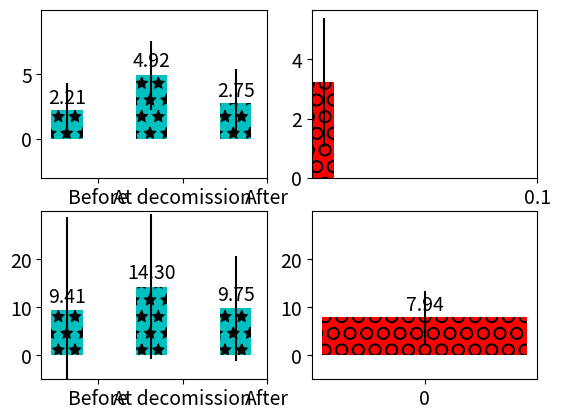

Here is the Python script that generated this plot: (Note: this script raises an exception after producing the figure.)
#!/usr/bin/env python
# a bar plot with errorbars
import matplotlib
import numpy as np
import matplotlib.pyplot as plt
from matplotlib.patches import Ellipse, Polygon
from pylab import *


width = 0.37       # the width of the bars

font = {'family' : 'sans-serif',
		'variant' : 'normal',
        'weight' : 'light',
        'size'   : 14}

matplotlib.rc('font', **font)

# plot with various axes scales
plt.figure(1)
fig = gcf()
# tried to have a single y label but did not work
#fig,axes = plt.subplots(sharey=True)


def plot_bars_del_WEAK(DeletionMeans, DeletionStd):

	ind = np.arange(N)  # the x locations for the groups
	#width = 0.3       # the width of the bars

	#ax = plt.subplot(322)
	ax = plt.subplot2grid((2,2),(1, 0))
	rects1 = ax.bar(ind, DeletionMeans, width, color='c', hatch='*', yerr=DeletionStd, label = 'Decomission')


	# add some text for labels, title and axes ticks
	#ax.set_ylabel('Avg SR')
	
	#ax.set_title('Sum including weak contacts')
	ax.set_xticks(ind + width)
	ax.set_xticklabels(('Before', 'At decomission', 'After'))

	ax.set_ylim([-5, 30])
	ax.set_yticks((0,10,20))

	#plt.legend(frameon=False)

	def autolabel(rects):
	    # attach some text labels
	    for rect in rects:
	        height = rect.get_height()
	        ax.text(rect.get_x() + rect.get_width()/2., 1.05*height,
	                '%.2f' % float(height),
	                ha='center', va='bottom')

	autolabel(rects1)

	return plt

def plot_bars_del_STRONG(DeletionMeans, DeletionStd):

	ind = np.arange(N)  # the x locations for the groups
	#width = 0.3       # the width of the bars

	#ax = plt.subplot(322)
	ax = plt.subplot2grid((2,2),(0, 0))
	rects1 = ax.bar(ind, DeletionMeans, width, color='c', hatch='*', yerr=DeletionStd, label = 'Decomission')

	#fig.suptitle('Sum including weak contacts', size = 16)
	# add some text for labels, title and axes ticks
	#ax.set_ylabel('Avg SR')
	#ax.set_title('Sum of only strong contacts')
	ax.set_xticks(ind + width)
	ax.set_xticklabels(('Before', 'At decomission', 'After'))

	ax.set_ylim([-3, 10])
	ax.set_yticks((0,5))

	#plt.legend(frameon=False)

	def autolabel(rects):
	    # attach some text labels
	    for rect in rects:
	        height = rect.get_height()
	        ax.text(rect.get_x() + rect.get_width()/2., 1.05*height,
	                '%.2f' % float(height),
	                ha='center', va='bottom')

	autolabel(rects1)

	return plt

###################################################################################
# edge deletion two versions
# v4 # V22 final

N = 3

#deletionNoformationMeans = (0.072700, 0.068026, 0.022971)
#deletionNoformationStd = (0.123489, 0.140277, 0.074658)

#processed 10080 edges 
# Average SR 0.038934 and stdev 0.090531 before, at the time 0.083006, 0.157389 and after 0.038228, 0.101566 edges deletion 

#deletionMeans = (0.038934, 0.083006, 0.038228)
#deletionStd = (0.090531, 0.157389, 0.101566)

#deletionNoformationMeans = (8.480853, 8.712103, 7.560913)
#deletionNoformationStd = (34.624987, 22.163709, 13.956631)

#deletionNoformationMeans = (3.26706349206, 3.44027777778, 3.19642857143)
#deletionNoformationStd = (16.7550012229, 11.5805325803, 7.35757000995)



# TOT POP ST
#deletionNoformationMeans = (13.8643607602, 18.3369141778, 12.3431708181)
#deletionNoformationStd = (38.7856471586, 26.0985990524, 17.3296229263)

# TOT STRONG ST
deletionNoformationMeans = (2.21166332192, 4.92409396765, 2.75209538425)
deletionNoformationStd = (2.15302571598, 2.69081589719, 2.67570822571)



deletionMeans = (2.53283730159, 4.89365079365, 2.69990079365)
deletionStd = (2.32599037733, 2.66040920685, 2.63807589629)

plt1 = plot_bars_del_STRONG(deletionNoformationMeans, deletionNoformationStd)

# TOT WEAK ST DIFF
deletionNoformationMeans = (9.40538307166, 14.2992562862, 9.75056073663)
deletionNoformationStd = (19.3285344981, 15.124776683, 10.9994791456)

deletionMeans = (9.79871031746, 14.0166666667, 9.46180555556)
deletionStd = (18.0181967745, 14.2450813009, 10.5294056078)


#plt4 = plot_bars_with_stdev_4(deletionMeans, deletionStd, deletionNoformationMeans, deletionNoformationStd)
# this final, no need for 2 types of deletion
plt2 = plot_bars_del_WEAK(deletionNoformationMeans, deletionNoformationStd)

###################################################################################################
# SR of persisting edges
def plot_bars_persisting_STRONG(SRmeans, SRStd):

	ind = np.arange(N)  # the x locations for the groups

	width = 0.01
	#ax = plt.subplot(111)
	ax = plt.subplot2grid((2,2),(0, 1), colspan=2)
	rects1 = ax.bar(ind, SRmeans, width, color='r',  hatch='O', yerr=SRStd)


	# add some text for labels, title and axes ticks
	#ax.set_ylabel('Avg Rel Soc St')
	#ax.set_title('Persisting avg')

	ax.set_xticks(ind+0.1)
	ax.set_xticklabels(('Persisting avg'))

	#ax.set_ylim([-0.1, 0.35])
	#ax.set_yticks((-0.1,0.1,0.3))
	ax.set_ylim([-3, 10])
	ax.set_yticks((0,5))

	#plt.legend(loc=2,frameon=False)


	def autolabel(rects):
	    # attach some text labels
	    for rect in rects:
	        height = rect.get_height()
	        ax.text(rect.get_x() + rect.get_width()/2., 1.05*height,
	                '%.2f' % float(height),
	                ha='center', va='bottom')

	autolabel(rects1)

###################################################################################################
# SR of persisting edges
def plot_bars_persisting_WEAK(SRmeans, SRStd):

	ind = np.arange(N)  # the x locations for the groups

	width =0.01
	#ax = plt.subplot(111)
	ax = plt.subplot2grid((2,2),(1, 1), colspan=2)
	rects1 = ax.bar(ind, SRmeans, width, color='r',  hatch='O', yerr=SRStd)


	# add some text for labels, title and axes ticks
	#ax.set_ylabel('Avg Rel Soc St')
	#ax.set_title('Persisting avg')
	ax.set_xticks(ind)
	#ax.set_xticklabels(('Jun', 'Jul', 'Aug', 'Sept', 'Oct', 'Nov'))

	#ax.set_ylim([-0.1, 0.35])
	#ax.set_yticks((-0.1,0.1,0.3))
	ax.set_ylim([-5, 30])
	ax.set_yticks((0,10,20))

	#plt.legend(loc=2,frameon=False)

	def autolabel(rects):
	    # attach some text labels
	    for rect in rects:
	        height = rect.get_height()
	        ax.text(rect.get_x() + rect.get_width()/2., 1.05*height,
	                '%.2f' % float(height),
	                ha='center', va='bottom')

	autolabel(rects1)

N = 1

#SRmeans = (0.077627, 0.073275, 0.069833, 0.064159, 0.073046)
#SRStd = (0.158114, 0.160656, 0.151127, 0.149817, 0.155852)

#SRMeans = (5.904096, 5.662549, 6.104681, 5.969116,  6.033810)
#SRStd = (8.490351, 7.771688, 9.604471, 9.214502, 8.443850)

# TOT MUT ST
#SRMeans = (3.309168, 2.979519, 3.132315, 3.079974, 3.662224)
#SRStd = (1.973572, 2.118384, 2.240364, 2.206676, 2.354066)

# TOT POP ST
#SRMeans = (17.246749, 16.111183, 16.693758, 15.847529, 16.784135)
#SRStd = (18.663537, 19.904322, 19.386473, 18.003734, 18.131461)

# TOT WEAK ST DIFF
weakMeans = np.array([8.189207, 7.573472, 7.807217, 7.639467, 8.476268])
weakStd = np.array([5.162568, 5.184013, 5.780744, 5.538762, 5.839845])

wM = np.mean(weakMeans)
wS = np.mean(weakStd)

plt3 = plot_bars_persisting_WEAK(wM, wS)

# TOT MUT ST
strongMeans = (3.309168, 2.979519, 3.132315, 3.079974, 3.662224)
strongStd = (1.973572, 2.118384, 2.240364, 2.206676, 2.354066)



sM = np.mean(strongMeans)
sS = np.mean(strongStd)

plt4 = plot_bars_persisting_STRONG(sM, sS)

# TOT WEAK ST DIF
"""
Average REL ST MUTUAL CONTACTS, stdev nan, nan, at the time 5 
[20  6  5 ..., 10  7  1]
Average REL ST MUTUAL CONTACTS, stdev 8.189207, 5.162568, at the time 6 
[12  8  4 ...,  6  6  0]
Average REL ST MUTUAL CONTACTS, stdev 7.573472, 5.184013, at the time 7 
[17  8  1 ...,  0  7  6]
Average REL ST MUTUAL CONTACTS, stdev 7.807217, 5.780744, at the time 8 
[12  9  3 ...,  4  7 10]
Average REL ST MUTUAL CONTACTS, stdev 7.639467, 5.538762, at the time 9 
[17  7  5 ...,  4  6  7]
Average REL ST MUTUAL CONTACTS, stdev 8.476268, 5.839845, at the time 10 
"""
# TOT MUT ST
"""
Average REL ST MUTUAL CONTACTS, stdev nan, nan, at the time 5 
[6 2 2 ..., 6 3 0]
Average REL ST MUTUAL CONTACTS, stdev 3.309168, 1.973572, at the time 6 
[1 4 2 ..., 3 3 0]
Average REL ST MUTUAL CONTACTS, stdev 2.979519, 2.118384, at the time 7 
[7 4 0 ..., 0 3 2]
Average REL ST MUTUAL CONTACTS, stdev 3.132315, 2.240364, at the time 8 
[5 4 0 ..., 2 3 4]
Average REL ST MUTUAL CONTACTS, stdev 3.079974, 2.206676, at the time 9 
[7 3 1 ..., 2 3 3]
Average REL ST MUTUAL CONTACTS, stdev 3.662224, 2.354066, at the time 10 
"""
# TOT POP ST
"""
Average REL ST, stdev nan, nan, at the time 5 
[ 20.  34.   4. ...,  27.   9.   0.]
Average REL ST, stdev 17.246749, 18.663537, at the time 6 
[  5.  18.   2. ...,   9.  23.   0.]
Average REL ST, stdev 16.111183, 19.904322, at the time 7 
[ 25.  74.   0. ...,   0.  37.  12.]
Average REL ST, stdev 16.693758, 19.386473, at the time 8 
[ 19.  76.   1. ...,   9.  22.  15.]
Average REL ST, stdev 15.847529, 18.003734, at the time 9 
[ 62.  38.   6. ...,   3.  22.  13.]
Average REL ST, stdev 16.784135, 18.131461, at the time 10 
"""
plt.tight_layout()
fig = plt.gcf()
fig.set_size_inches(8.3,6.5)

plt.figtext(0.30, 0.5, 'Sum of all pair\'s contacts, including weak')
plt.figtext(0.37, 0.973, 'Sum of pair\'s strong contacts')

plt.figtext(0.65, 0.53, 'Persisting interactions')
plt.figtext(0.65, 0.05, 'Persisting interactions')
#fig.suptitle('Sum of strong contacts', verticalalignment='center', horizontalalignment='center', size = 16)
#fig.suptitle('Sum including weak contacts', verticalalignment='center', y=0.5, horizontalalignment='center', size = 16)

plt.savefig("/home/<user>/Projects7s/Twitter-workspace/DATA/General/DEL_ST_TOT_explain.eps", dpi=710)

